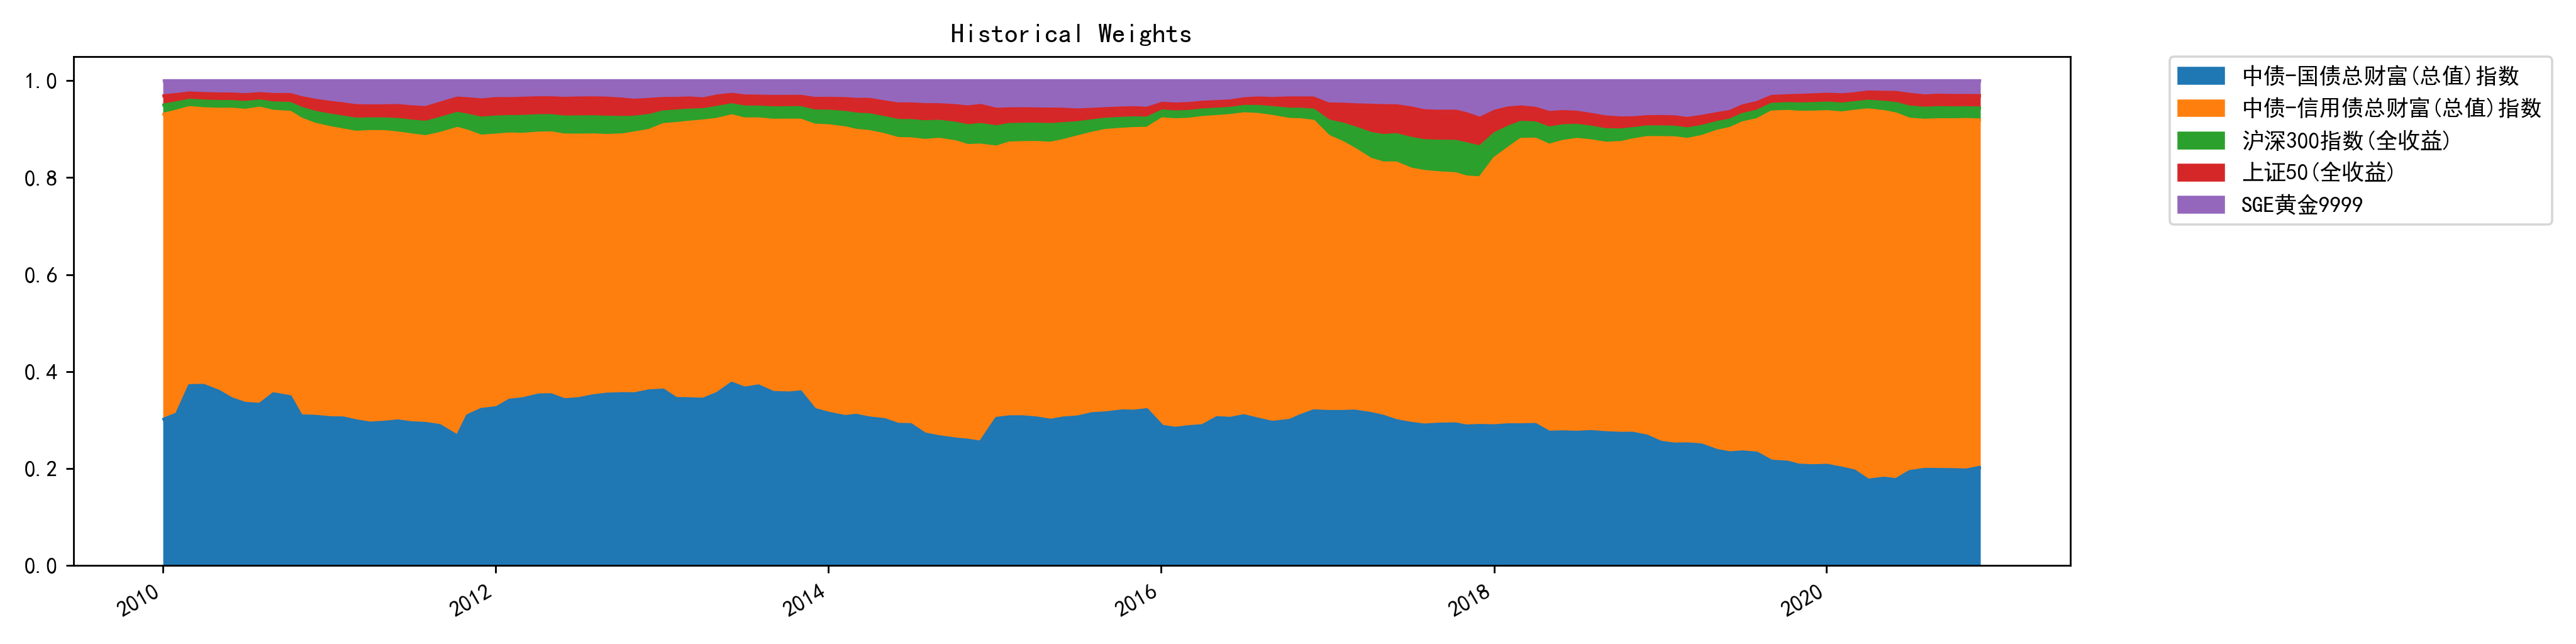

Values plotted in this chart, from the file beside it:
, 中债-国债总财富(总值)指数, 中债-信用债总财富(总值)指数, 沪深300指数(全收益), 上证50(全收益), SGE黄金9999
2010-01-04, 0.3018, 0.6289, 0.01902, 0.01894, 0.03135
2010-02-01, 0.3122, 0.6248, 0.0171, 0.01701, 0.02885
2010-03-01, 0.3708, 0.5734, 0.01515, 0.01505, 0.02561
2010-04-01, 0.3712, 0.5706, 0.01581, 0.01557, 0.0268
2010-05-04, 0.3591, 0.5816, 0.01598, 0.01565, 0.02767
2010-06-01, 0.3438, 0.5973, 0.01575, 0.01552, 0.02771
2010-07-01, 0.3341, 0.6045, 0.01606, 0.01608, 0.02927
2010-08-02, 0.3321, 0.6108, 0.01495, 0.01512, 0.02698
2010-09-01, 0.3539, 0.5827, 0.01719, 0.01739, 0.02887
2010-10-08, 0.3479, 0.5866, 0.01827, 0.01848, 0.0288
2010-11-01, 0.3083, 0.6123, 0.02221, 0.02208, 0.0351
2010-12-01, 0.3075, 0.6024, 0.02468, 0.02489, 0.04054
2011-01-04, 0.3045, 0.5982, 0.0259, 0.02624, 0.04511
2011-02-01, 0.3041, 0.594, 0.02653, 0.02733, 0.04807
2011-03-01, 0.2983, 0.595, 0.02705, 0.02787, 0.05178
2011-04-01, 0.2934, 0.6012, 0.02619, 0.02691, 0.05223
2011-05-03, 0.2953, 0.5993, 0.02623, 0.02711, 0.05206
2011-06-01, 0.298, 0.5938, 0.02784, 0.02869, 0.05166
2011-07-01, 0.2941, 0.5938, 0.02855, 0.02948, 0.05407
2011-08-01, 0.2928, 0.5914, 0.02972, 0.03036, 0.05575
2011-09-01, 0.2884, 0.6022, 0.03108, 0.03138, 0.04696
2011-10-10, 0.2666, 0.6345, 0.03125, 0.03143, 0.03617
2011-11-01, 0.3087, 0.5868, 0.03302, 0.03399, 0.03755
2011-12-01, 0.3216, 0.5636, 0.03717, 0.03767, 0.0399
2012-01-04, 0.3254, 0.5622, 0.0372, 0.03805, 0.03715
2012-02-01, 0.3407, 0.549, 0.03592, 0.03707, 0.03733
2012-03-01, 0.3436, 0.5455, 0.03684, 0.03761, 0.03648
2012-04-05, 0.3514, 0.5402, 0.0359, 0.03703, 0.03552
2012-05-02, 0.3519, 0.5402, 0.03554, 0.03684, 0.0355
2012-06-01, 0.3417, 0.5459, 0.03708, 0.03857, 0.03677
2012-07-02, 0.3437, 0.5436, 0.03762, 0.03905, 0.03599
2012-08-01, 0.3495, 0.5384, 0.03739, 0.03906, 0.03571
2012-09-03, 0.3532, 0.5335, 0.03761, 0.03937, 0.03634
2012-10-08, 0.3542, 0.5338, 0.0357, 0.03779, 0.03846
2012-11-01, 0.3539, 0.5379, 0.03254, 0.03484, 0.04076
2012-12-03, 0.3598, 0.5372, 0.03083, 0.03339, 0.0388
2013-01-04, 0.3615, 0.5475, 0.02625, 0.02774, 0.03696
2013-02-01, 0.344, 0.5671, 0.02588, 0.02618, 0.03678
2013-03-01, 0.3437, 0.5703, 0.02497, 0.02504, 0.036
2013-04-01, 0.3426, 0.5739, 0.0233, 0.02238, 0.03774
2013-05-02, 0.3545, 0.5654, 0.02479, 0.02349, 0.03179
2013-06-03, 0.3757, 0.5515, 0.02282, 0.0215, 0.02845
2013-07-01, 0.3656, 0.5551, 0.02449, 0.02303, 0.03172
2013-08-01, 0.3701, 0.5507, 0.02435, 0.02258, 0.0322
2013-09-02, 0.3565, 0.5615, 0.0256, 0.02366, 0.03269
2013-10-08, 0.3556, 0.5627, 0.02571, 0.02328, 0.03266
2013-11-01, 0.3578, 0.5604, 0.02599, 0.02334, 0.03245
2013-12-02, 0.3216, 0.5865, 0.02914, 0.02598, 0.03684
2014-01-02, 0.3137, 0.593, 0.03004, 0.02661, 0.03666
2014-02-07, 0.307, 0.5954, 0.03186, 0.02846, 0.03732
2014-03-03, 0.3095, 0.5878, 0.03358, 0.03036, 0.03878
2014-04-01, 0.304, 0.5907, 0.03468, 0.03178, 0.03882
2014-05-05, 0.3005, 0.5875, 0.03534, 0.03246, 0.04417
2014-06-03, 0.2909, 0.5894, 0.03726, 0.03427, 0.04816
2014-07-01, 0.2903, 0.5895, 0.0376, 0.03453, 0.04808
2014-08-01, 0.271, 0.6055, 0.03846, 0.03542, 0.04966
2014-09-01, 0.2653, 0.6135, 0.0372, 0.03424, 0.0498
2014-10-08, 0.2605, 0.6129, 0.03828, 0.03643, 0.05183
2014-11-03, 0.2582, 0.6076, 0.04095, 0.03872, 0.05449
2014-12-01, 0.2542, 0.6127, 0.04238, 0.03936, 0.05137
... 72 more rows
